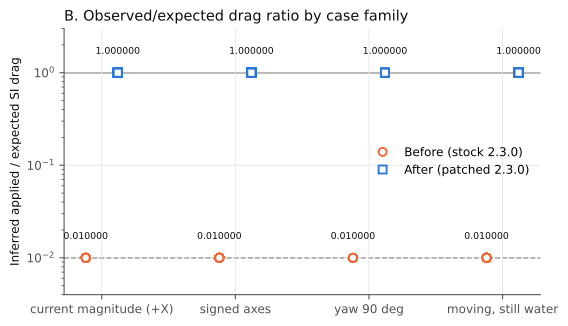

The table this chart was drawn from, first rows:
build, case_family, ratio
Before (stock 2.3.0), current magnitude (+X), 0.01
Before (stock 2.3.0), current magnitude (+X), 0.01
Before (stock 2.3.0), current magnitude (+X), 0.01
Before (stock 2.3.0), current magnitude (+X), 0.01
Before (stock 2.3.0), current magnitude (+X), 0.01
Before (stock 2.3.0), current magnitude (+X), 0.01
Before (stock 2.3.0), current magnitude (+X), 0.01
Before (stock 2.3.0), current magnitude (+X), 0.01
Before (stock 2.3.0), current magnitude (+X), 0.01
Before (stock 2.3.0), current magnitude (+X), 0.01
Before (stock 2.3.0), current magnitude (+X), 0.01
Before (stock 2.3.0), current magnitude (+X), 0.01
Before (stock 2.3.0), current magnitude (+X), 0.01
Before (stock 2.3.0), current magnitude (+X), 0.01
Before (stock 2.3.0), current magnitude (+X), 0.01
Before (stock 2.3.0), current magnitude (+X), 0.01
Before (stock 2.3.0), current magnitude (+X), 0.01
Before (stock 2.3.0), current magnitude (+X), 0.01
Before (stock 2.3.0), current magnitude (+X), 0.01
Before (stock 2.3.0), current magnitude (+X), 0.01
Before (stock 2.3.0), current magnitude (+X), 0.01
Before (stock 2.3.0), current magnitude (+X), 0.01
Before (stock 2.3.0), current magnitude (+X), 0.01
Before (stock 2.3.0), current magnitude (+X), 0.01
Before (stock 2.3.0), current magnitude (+X), 0.01
Before (stock 2.3.0), current magnitude (+X), 0.01
Before (stock 2.3.0), current magnitude (+X), 0.01
Before (stock 2.3.0), current magnitude (+X), 0.01
Before (stock 2.3.0), current magnitude (+X), 0.01
Before (stock 2.3.0), current magnitude (+X), 0.01
Before (stock 2.3.0), current magnitude (+X), 0.01
Before (stock 2.3.0), current magnitude (+X), 0.01
Before (stock 2.3.0), current magnitude (+X), 0.01
Before (stock 2.3.0), current magnitude (+X), 0.01
Before (stock 2.3.0), current magnitude (+X), 0.01
Before (stock 2.3.0), current magnitude (+X), 0.01
Before (stock 2.3.0), signed axes, 0.01
Before (stock 2.3.0), signed axes, 0.01
Before (stock 2.3.0), signed axes, 0.01
Before (stock 2.3.0), signed axes, 0.01
Before (stock 2.3.0), signed axes, 0.01
Before (stock 2.3.0), signed axes, 0.01
Before (stock 2.3.0), signed axes, 0.01
Before (stock 2.3.0), signed axes, 0.01
Before (stock 2.3.0), signed axes, 0.01
Before (stock 2.3.0), signed axes, 0.01
Before (stock 2.3.0), signed axes, 0.01
Before (stock 2.3.0), signed axes, 0.01
Before (stock 2.3.0), signed axes, 0.01
Before (stock 2.3.0), signed axes, 0.01
Before (stock 2.3.0), signed axes, 0.01
Before (stock 2.3.0), signed axes, 0.01
Before (stock 2.3.0), signed axes, 0.01
Before (stock 2.3.0), signed axes, 0.01
Before (stock 2.3.0), signed axes, 0.01
Before (stock 2.3.0), signed axes, 0.01
Before (stock 2.3.0), signed axes, 0.01
Before (stock 2.3.0), signed axes, 0.01
Before (stock 2.3.0), signed axes, 0.01
Before (stock 2.3.0), signed axes, 0.01
... 300 more rows
